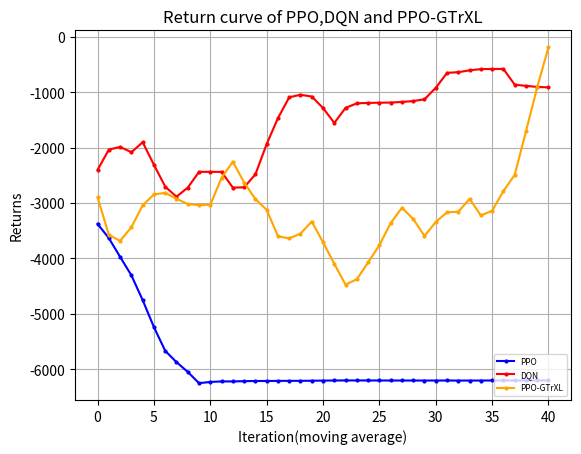

This chart was generated by the following Python code:
"""
missile=4500
    win_rate 
        PPO y_1
        DQN eps=0 y_2
        GTtXL y_3
    returns
        PPO z_1
        DQN eps=0 z_2
        GTrXL z_3
missile=4750
    win_rate 
        PPO y_11
        DQN eps=0 y_12
        GTrXL y_13
    returns
        PPO z_11
        DQN eps=0 z_12
        GTrXL z_13
"""
import matplotlib.pyplot as plt
import numpy as np
y_1=[50.0, 100.0, 100.0, 100.0, 100.0, 90.0, 50.0, 50.0, 50.0, 0.0, 0.0, 0.0, 0.0, 0.0, 0.0, 0.0, 0.0, 0.0, 0.0, 0.0, 0.0, 0.0, 0.0, 0.0, 0.0, 0.0, 0.0, 0.0, 0.0, 0.0, 0.0, 0.0, 0.0, 0.0, 0.0, 0.0, 0.0, 0.0, 0.0, 0.0, 0.0, 0.0, 0.0, 0.0, 0.0, 0.0, 0.0, 0.0, 0.0, 0.0]
y_1=np.array([i*0.01 for i in y_1])
y_2=[30.0, 90.0, 100.0, 30.0, 90.0, 90.0, 70.0, 60.0, 50.0, 100.0, 100.0, 100.0, 80.0, 50.0, 0.0, 10.0, 40.0, 90.0, 100.0, 100.0, 100.0, 50.0, 80.0, 100.0, 100.0, 100.0, 100.0, 100.0, 100.0, 70.0, 50.0, 100.0, 100.0, 100.0, 100.0, 100.0, 100.0, 100.0, 100.0, 100.0, 100.0, 100.0, 100.0, 100.0, 100.0, 100.0, 50.0, 100.0, 100.0, 100.0]
y_2=np.array([i*0.01 for i in y_2])
y_3=[0.8, 0.5, 0.3, 0.2, 0.2, 0.5, 0.4, 0.3, 0.2, 0.4, 0.1, 0.4, 0.6, 0.6, 0.4, 0.5, 0.3, 0.2, 0.2, 0.4, 0.6, 0.7, 0.2, 0.3, 0.2, 0.0, 0.2, 0.3, 0.4, 0.0, 0.2, 0.3, 0.4, 0.6, 0.5, 0.4, 0.5, 0.1, 0.1, 0.3, 0.4, 0.3, 0.5, 0.3, 0.7, 0.8, 0.9, 0.9, 0.9, 1.0]
z_1= [-3733.785583620288, -2843.979118343976, -2899.39143559029, -1769.594530527506, -1325.1590641889259, -1945.7965416527536, -4164.932620432076, -4441.5164244871385, -4190.9626749096515, -6450.230156715537, -6310.645869828253, -6225.936803523235, -6238.676972230312, -6231.987294030613, -6205.394275382176, -6216.174882461497, -6205.658841491959, -6201.038274309561, -6225.86064911008, -6224.8221291117725, -6219.13995829072, -6217.086383933289, 
-6199.161721207272, -6203.208960064079, -6202.54540148158, -6199.161721207272, -6199.161721207272, -6199.161721207272, -6202.652002848705, -6203.150177433867, -6202.119562778158, -6199.161721207272, -6206.562302765711, -6199.776611724343, -6213.774366572948, -6202.481678610374, -6199.161721207272, -6199.161721207272, -6209.6810506033435, -6199.161721207272, -6199.161721207272, -6208.946051452494, -6204.559158306003, -6199.161721207272, -6199.161721207272, -6199.161721207272, -6199.161721207272, -6199.161721207272, -6199.161721207272, -6199.161721207272]
z_2= np.array( [-4232.192604338592, -1059.8189762735535, -834.4666227386413, -5003.794039611087, -2063.192859898033, -1366.0133843687283, -2628.7930957128624, -2828.8711757369174, -3420.9789343740367, -572.859257334426, -579.7831292358496, -581.506894187927, -1780.9342209609208, -3205.91174284889, -6140.791824075636, -5304.327080631328, -4441.390598642454, -1191.1402159314077, -572.7903245501751, -576.2971789453429, -584.543738635459, -3422.7710482511566, -1717.21787141072, -877.0588753665372, -663.2923156070574, -625.7244907010916, -685.2005486462306, -735.3341439153212, -895.5536881730293, -2654.180429553703, -3269.79025652326, -696.8965860627053, -907.2044802468967, -798.6550069589769, -629.181162947646, -595.0264644135881, -572.7903245501751, -578.2964283255026, -576.4658051266484, -583.8362358783497, -572.7903245501751, -572.7903245501751, -572.7903245501751, -572.7903245501751, -615.7335368563275, -580.227234472708, -3408.8971945523867, -801.7611769224322, -755.9488285160428, -678.7354743342403])
z_3=[1227.1520615865652, -1627.2185665064437, -3474.077500199378, -4567.489537119237, -4587.469974247366, -2067.2178482839436, -2907.075190299584, -3668.276676341975, -4614.011544511572, -2707.1072285612436, -5518.293916926488, -2724.0009462491043, -1000.3429819411028, -609.4830226742681, -2628.124768955374, -1788.7739863073468, -3974.8570301081572, -4615.228173262533, -4818.137615228677, -2625.1836118763867, -651.6442559039926, 170.7805622868183, -4759.033323318551, -3609.913761285542, -4557.240299754886, -6550.475490655555, -4376.879044030551, -3737.1122804686383, -2645.7343741892028, -6362.351038759185, -4546.928671723838, -3587.2225157463827, -3769.95102982781, -581.3157444645765, -1440.367852267966, -2558.826466141746, -1623.2514889713477, -5769.456633482946, -5702.881819834984, -3839.1748350199728, -2799.0801169900164, -3478.207249014954, -1455.975176466639, -3575.0793079433656, -596.6317588808307, 1003.2024585637831, 1289.6845735317315, 2080.6061948331403, 2280.8408821091307, 3374.222634707251]   
y_11=[0.0, 0.0, 0.0, 30.0, 100.0, 90.0, 80.0, 100.0, 100.0, 100.0, 100.0, 100.0, 90.0, 100.0, 90.0, 70.0, 80.0, 70.0, 40.0, 80.0, 100.0, 100.0, 100.0, 100.0, 100.0, 100.0, 100.0, 100.0, 100.0, 100.0, 100.0, 100.0, 100.0, 100.0, 100.0, 100.0, 100.0, 100.0, 100.0, 100.0, 100.0, 100.0, 100.0, 100.0, 100.0, 90.0, 100.0, 100.0, 100.0, 100.0]
y_11=np.array([i*0.01 for i in y_11])
y_12=[0.0, 0.0, 0.0, 10.0, 0.0, 0.0, 20.0, 30.0, 50.0, 20.0, 0.0, 0.0, 10.0, 50.0, 0.0, 10.0, 40.0, 30.0, 60.0, 50.0, 20.0, 0.0, 0.0, 0.0, 0.0, 90.0, 10.0, 60.0, 0.0, 50.0, 50.0, 80.0, 10.0, 20.0, 30.0, 50.0, 100.0, 80.0, 70.0, 100.0, 10.0, 0.0, 40.0, 20.0, 50.0, 100.0, 80.0, 100.0, 30.0, 100.0]
y_12=np.array([i*0.01 for i in y_12])
y_13=[0.8, 0.0, 0.0, 0.0, 0.0, 0.0, 0.0, 0.0, 0.0, 0.0, 0.0, 0.4, 0.6, 1.0, 0.9, 0.9, 0.9, 0.8, 0.9, 0.8, 1.0, 1.0, 1.0, 0.8, 0.9, 0.9, 1.0, 0.8, 0.8, 0.8, 0.4, 0.7, 0.8, 0.7, 0.6, 0.7, 0.6, 0.8, 0.6, 0.7, 0.5, 0.7, 0.2, 0.2, 0.2, 0.0, 0.0, 0.5, 0.0, 0.1]
z_11= [-5875.711796487346, -5899.272896331543, -5915.116507267099, -4652.0344702797465, -3002.3846246493995, -3067.355633520377, -3064.747104159674, -1678.9298218951385, -2746.6622379606843, -3439.3143749878423, -2317.1639687194306, -2086.7516127812783, -2605.7659664821504, -2599.3332851543983, -1949.55775480611, -3414.159514123842, -2651.640206271276, -3081.177467823828, -4564.548531352333, -2838.2321355778377, -2000.7660066224676, -1505.6632249434247, -1532.1070361713541, -1780.2886425339207, -2431.871951322835, -2558.938552080418, -1714.5554127106268, -1730.0778890229442, -1680.005085196548, -1469.2491488507417, -1373.2046867773602, -1492.713430751988, -1205.2526575011916, -2087.327899482432, -1305.9587692274774, -1802.5566400740258, -1858.7784791385025, -2173.9819272714394, -2116.4107464449135, -1440.639951384111, -1455.5215833326174, -1776.815314194082, -1393.3829149160974, -1348.5086759466324, -1643.9099553824076, -2691.4279037414335, -2642.9592116011568, -1524.1214793630297, -2425.3024582964927, -1635.3046982735843] 
z_12=[-5774.459657024984, -5776.781622481511, -5829.382042534321, -5812.138213527156, -5598.7056327278815, -5830.539703140863, -5549.846550851113, -5517.5375481101755, -4541.788944288308, -5758.299755409529, -5695.125171017494, -5551.514178155347, -5794.958133281073, -5063.640361552083, -6084.857613429822, -5628.485563081485, -4966.47066638946, -5574.672147583369, -5254.425683055673, -5246.848666297266, -5202.450256359382, -5668.491597826675, -5637.136388048495, -5655.4747364130735, -5751.540337828121, -5239.724708328254, -5031.586129020843, -5408.709073258409, -5991.862525749044, -5494.855124906664, -5443.146628151471, -5173.45376962962, -5630.0284406840365, -5419.283138237619, -5811.396762896919, -5011.6439146093335, -5242.2991079801095, -5197.847394413733, -4560.7091425438075, -4340.968005229957, -5560.205952081765, -5643.294652318719, -5659.784391114854, -5714.93377029427, -4763.912015180711, -5146.300135644949, -5328.32247927773, -5226.232971317545, -4850.858551853076, -4818.13284568306]
z_13=[697.3201214640691, -6049.32713835738, -5891.052219209001, -6016.1409486025495, -5973.704635877615, -6023.182808644022, -5967.05478847482, -6178.707379602274, -6109.850187077504, -6210.445704285622, -6508.789747859887, -2686.389032952429, -612.0442343226086, 1422.5770251342758, 356.24276050725547, 397.42039522566483, 676.1319606355146, 126.87803222596767, 215.52876717451235, -379.45582124083086, 1046.1259545987589, 790.1312798517804, 1097.065687900264, -43.03996640011319, 318.8343631482894, 163.88990081117535, 1356.9324128093538, -670.2917394484713, -258.0413773018812, -180.48470129958497, -2986.9967198912955, -551.9484236794375, 1075.4740003540865, -79.29063657156476, -1083.446948161193, 22.98438423449834, -354.3325203914954, 1498.04216192424, -440.0202106487112, 206.772227173854, -2071.8075203924773, 69.0702971929245, -4465.022030047932, -4338.753723516986, -4321.82524211157, -6254.874158729696, -6353.2214245076775, -1775.6873014735015, -6128.367800298588, -5349.914029275334]
def plot_fig(y_1,y_2,y_3):
    # 定义长度为 10 的平均滤波器
    window = np.ones(10) / 10
    # 使用卷积计算滑动平均
    y_1_smooth = np.convolve(y_1, window, mode='valid')
    y_2_smooth = np.convolve(y_2, window, mode='valid')
    y_3_smooth = np.convolve(y_3, window, mode='valid')
    x = np.array(list(range(0, len(y_1_smooth))))
    # 示例数据
    plt.figure(dpi=250)
    # 创建折线图
    plt.plot(x, y_1_smooth, marker='o', linestyle='-', color='b', label='PPO',markersize=2)
    plt.plot(x, y_2_smooth, marker='o', linestyle='-', color='r', label='DQN',markersize=2)
    plt.plot(x, y_3_smooth, marker='o', linestyle='-', color='orange', label='PPO-GTrXL',markersize=2)

    shadow_width_1 =0.05  # 阴影宽度
    y_1_upper = y_1_smooth + shadow_width_1
    y_1_lower = y_1_smooth - shadow_width_1
    y_2_upper = y_2_smooth + shadow_width_1
    y_2_lower = y_2_smooth - shadow_width_1
    y_3_upper = y_3_smooth + shadow_width_1
    y_3_lower = y_3_smooth - shadow_width_1
    # 填充阴影
    plt.fill_between(x, y_1_upper, y_1_lower, color='b', alpha=0.1)
    plt.fill_between(x, y_2_upper, y_2_lower, color='r', alpha=0.1)
    plt.fill_between(x, y_3_upper, y_3_lower, color='orange', alpha=0.1)#alpha是不透明度
    # 添加标题和标签
    plt.title('Return curve of PPO,DQN and PPO-GTrXL')
    plt.xlabel('Iteration(moving average)')
    plt.ylabel('Returns')
    # 添加网格
    plt.grid(True)
    # 显示图例
    plt.legend(loc='lower right',prop={'size':6})
    # 显示图表
    plt.show()
if __name__=="__main__":
    plot_fig(z_1,z_2,z_3)